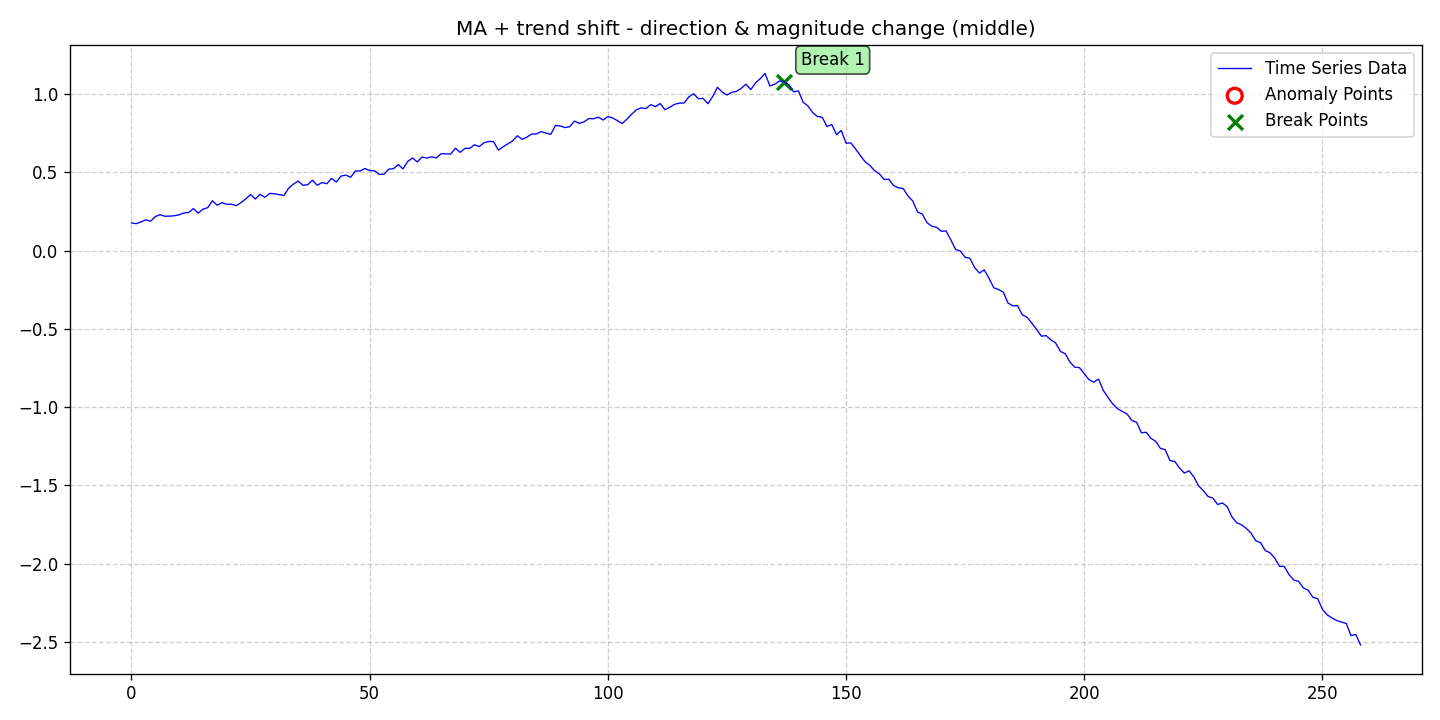

The table this chart was drawn from, first rows:
date, data, stationary, det_lin_up, det_lin_down, det_quad, det_cubic, det_exp, det_damped, stoc_trend, volatility, single_seas, multiple_seas, point_anom_single, point_anom_multi, collect_anom, context_anom, mean_shift, var_shift, trend_shift, point_anom_count, point_anom_location, point_anom_point, collect_anom_count
2020-01-01, 0.1778, 0, 0, 0, 0, 0, 0, 0, 0, 0, 0, 0, 0, 0, 0, 0, 0, 0, 1, 0, none, , 0
2020-01-02, 0.1725, 0, 0, 0, 0, 0, 0, 0, 0, 0, 0, 0, 0, 0, 0, 0, 0, 0, 1, 0, none, , 0
2020-01-03, 0.1842, 0, 0, 0, 0, 0, 0, 0, 0, 0, 0, 0, 0, 0, 0, 0, 0, 0, 1, 0, none, , 0
2020-01-04, 0.1973, 0, 0, 0, 0, 0, 0, 0, 0, 0, 0, 0, 0, 0, 0, 0, 0, 0, 1, 0, none, , 0
2020-01-05, 0.1882, 0, 0, 0, 0, 0, 0, 0, 0, 0, 0, 0, 0, 0, 0, 0, 0, 0, 1, 0, none, , 0
2020-01-06, 0.2182, 0, 0, 0, 0, 0, 0, 0, 0, 0, 0, 0, 0, 0, 0, 0, 0, 0, 1, 0, none, , 0
2020-01-07, 0.2303, 0, 0, 0, 0, 0, 0, 0, 0, 0, 0, 0, 0, 0, 0, 0, 0, 0, 1, 0, none, , 0
2020-01-08, 0.2203, 0, 0, 0, 0, 0, 0, 0, 0, 0, 0, 0, 0, 0, 0, 0, 0, 0, 1, 0, none, , 0
2020-01-09, 0.221, 0, 0, 0, 0, 0, 0, 0, 0, 0, 0, 0, 0, 0, 0, 0, 0, 0, 1, 0, none, , 0
2020-01-10, 0.2235, 0, 0, 0, 0, 0, 0, 0, 0, 0, 0, 0, 0, 0, 0, 0, 0, 0, 1, 0, none, , 0
2020-01-11, 0.2295, 0, 0, 0, 0, 0, 0, 0, 0, 0, 0, 0, 0, 0, 0, 0, 0, 0, 1, 0, none, , 0
2020-01-12, 0.241, 0, 0, 0, 0, 0, 0, 0, 0, 0, 0, 0, 0, 0, 0, 0, 0, 0, 1, 0, none, , 0
2020-01-13, 0.2442, 0, 0, 0, 0, 0, 0, 0, 0, 0, 0, 0, 0, 0, 0, 0, 0, 0, 1, 0, none, , 0
2020-01-14, 0.2692, 0, 0, 0, 0, 0, 0, 0, 0, 0, 0, 0, 0, 0, 0, 0, 0, 0, 1, 0, none, , 0
2020-01-15, 0.2402, 0, 0, 0, 0, 0, 0, 0, 0, 0, 0, 0, 0, 0, 0, 0, 0, 0, 1, 0, none, , 0
2020-01-16, 0.2652, 0, 0, 0, 0, 0, 0, 0, 0, 0, 0, 0, 0, 0, 0, 0, 0, 0, 1, 0, none, , 0
2020-01-17, 0.275, 0, 0, 0, 0, 0, 0, 0, 0, 0, 0, 0, 0, 0, 0, 0, 0, 0, 1, 0, none, , 0
2020-01-18, 0.3191, 0, 0, 0, 0, 0, 0, 0, 0, 0, 0, 0, 0, 0, 0, 0, 0, 0, 1, 0, none, , 0
2020-01-19, 0.2907, 0, 0, 0, 0, 0, 0, 0, 0, 0, 0, 0, 0, 0, 0, 0, 0, 0, 1, 0, none, , 0
2020-01-20, 0.3074, 0, 0, 0, 0, 0, 0, 0, 0, 0, 0, 0, 0, 0, 0, 0, 0, 0, 1, 0, none, , 0
2020-01-21, 0.2967, 0, 0, 0, 0, 0, 0, 0, 0, 0, 0, 0, 0, 0, 0, 0, 0, 0, 1, 0, none, , 0
2020-01-22, 0.2971, 0, 0, 0, 0, 0, 0, 0, 0, 0, 0, 0, 0, 0, 0, 0, 0, 0, 1, 0, none, , 0
2020-01-23, 0.288, 0, 0, 0, 0, 0, 0, 0, 0, 0, 0, 0, 0, 0, 0, 0, 0, 0, 1, 0, none, , 0
2020-01-24, 0.3078, 0, 0, 0, 0, 0, 0, 0, 0, 0, 0, 0, 0, 0, 0, 0, 0, 0, 1, 0, none, , 0
2020-01-25, 0.3312, 0, 0, 0, 0, 0, 0, 0, 0, 0, 0, 0, 0, 0, 0, 0, 0, 0, 1, 0, none, , 0
2020-01-26, 0.3594, 0, 0, 0, 0, 0, 0, 0, 0, 0, 0, 0, 0, 0, 0, 0, 0, 0, 1, 0, none, , 0
2020-01-27, 0.3305, 0, 0, 0, 0, 0, 0, 0, 0, 0, 0, 0, 0, 0, 0, 0, 0, 0, 1, 0, none, , 0
2020-01-28, 0.3604, 0, 0, 0, 0, 0, 0, 0, 0, 0, 0, 0, 0, 0, 0, 0, 0, 0, 1, 0, none, , 0
2020-01-29, 0.341, 0, 0, 0, 0, 0, 0, 0, 0, 0, 0, 0, 0, 0, 0, 0, 0, 0, 1, 0, none, , 0
2020-01-30, 0.3659, 0, 0, 0, 0, 0, 0, 0, 0, 0, 0, 0, 0, 0, 0, 0, 0, 0, 1, 0, none, , 0
2020-01-31, 0.3645, 0, 0, 0, 0, 0, 0, 0, 0, 0, 0, 0, 0, 0, 0, 0, 0, 0, 1, 0, none, , 0
2020-02-01, 0.3583, 0, 0, 0, 0, 0, 0, 0, 0, 0, 0, 0, 0, 0, 0, 0, 0, 0, 1, 0, none, , 0
2020-02-02, 0.3531, 0, 0, 0, 0, 0, 0, 0, 0, 0, 0, 0, 0, 0, 0, 0, 0, 0, 1, 0, none, , 0
2020-02-03, 0.3998, 0, 0, 0, 0, 0, 0, 0, 0, 0, 0, 0, 0, 0, 0, 0, 0, 0, 1, 0, none, , 0
2020-02-04, 0.4258, 0, 0, 0, 0, 0, 0, 0, 0, 0, 0, 0, 0, 0, 0, 0, 0, 0, 1, 0, none, , 0
2020-02-05, 0.4447, 0, 0, 0, 0, 0, 0, 0, 0, 0, 0, 0, 0, 0, 0, 0, 0, 0, 1, 0, none, , 0
2020-02-06, 0.4185, 0, 0, 0, 0, 0, 0, 0, 0, 0, 0, 0, 0, 0, 0, 0, 0, 0, 1, 0, none, , 0
2020-02-07, 0.4219, 0, 0, 0, 0, 0, 0, 0, 0, 0, 0, 0, 0, 0, 0, 0, 0, 0, 1, 0, none, , 0
2020-02-08, 0.4506, 0, 0, 0, 0, 0, 0, 0, 0, 0, 0, 0, 0, 0, 0, 0, 0, 0, 1, 0, none, , 0
2020-02-09, 0.4179, 0, 0, 0, 0, 0, 0, 0, 0, 0, 0, 0, 0, 0, 0, 0, 0, 0, 1, 0, none, , 0
2020-02-10, 0.4361, 0, 0, 0, 0, 0, 0, 0, 0, 0, 0, 0, 0, 0, 0, 0, 0, 0, 1, 0, none, , 0
2020-02-11, 0.4278, 0, 0, 0, 0, 0, 0, 0, 0, 0, 0, 0, 0, 0, 0, 0, 0, 0, 1, 0, none, , 0
2020-02-12, 0.4622, 0, 0, 0, 0, 0, 0, 0, 0, 0, 0, 0, 0, 0, 0, 0, 0, 0, 1, 0, none, , 0
2020-02-13, 0.4391, 0, 0, 0, 0, 0, 0, 0, 0, 0, 0, 0, 0, 0, 0, 0, 0, 0, 1, 0, none, , 0
2020-02-14, 0.4768, 0, 0, 0, 0, 0, 0, 0, 0, 0, 0, 0, 0, 0, 0, 0, 0, 0, 1, 0, none, , 0
2020-02-15, 0.4834, 0, 0, 0, 0, 0, 0, 0, 0, 0, 0, 0, 0, 0, 0, 0, 0, 0, 1, 0, none, , 0
2020-02-16, 0.4693, 0, 0, 0, 0, 0, 0, 0, 0, 0, 0, 0, 0, 0, 0, 0, 0, 0, 1, 0, none, , 0
2020-02-17, 0.5102, 0, 0, 0, 0, 0, 0, 0, 0, 0, 0, 0, 0, 0, 0, 0, 0, 0, 1, 0, none, , 0
2020-02-18, 0.5092, 0, 0, 0, 0, 0, 0, 0, 0, 0, 0, 0, 0, 0, 0, 0, 0, 0, 1, 0, none, , 0
2020-02-19, 0.5256, 0, 0, 0, 0, 0, 0, 0, 0, 0, 0, 0, 0, 0, 0, 0, 0, 0, 1, 0, none, , 0
2020-02-20, 0.5124, 0, 0, 0, 0, 0, 0, 0, 0, 0, 0, 0, 0, 0, 0, 0, 0, 0, 1, 0, none, , 0
2020-02-21, 0.5115, 0, 0, 0, 0, 0, 0, 0, 0, 0, 0, 0, 0, 0, 0, 0, 0, 0, 1, 0, none, , 0
2020-02-22, 0.488, 0, 0, 0, 0, 0, 0, 0, 0, 0, 0, 0, 0, 0, 0, 0, 0, 0, 1, 0, none, , 0
2020-02-23, 0.4887, 0, 0, 0, 0, 0, 0, 0, 0, 0, 0, 0, 0, 0, 0, 0, 0, 0, 1, 0, none, , 0
2020-02-24, 0.5212, 0, 0, 0, 0, 0, 0, 0, 0, 0, 0, 0, 0, 0, 0, 0, 0, 0, 1, 0, none, , 0
2020-02-25, 0.5242, 0, 0, 0, 0, 0, 0, 0, 0, 0, 0, 0, 0, 0, 0, 0, 0, 0, 1, 0, none, , 0
2020-02-26, 0.5512, 0, 0, 0, 0, 0, 0, 0, 0, 0, 0, 0, 0, 0, 0, 0, 0, 0, 1, 0, none, , 0
2020-02-27, 0.523, 0, 0, 0, 0, 0, 0, 0, 0, 0, 0, 0, 0, 0, 0, 0, 0, 0, 1, 0, none, , 0
2020-02-28, 0.571, 0, 0, 0, 0, 0, 0, 0, 0, 0, 0, 0, 0, 0, 0, 0, 0, 0, 1, 0, none, , 0
2020-02-29, 0.5928, 0, 0, 0, 0, 0, 0, 0, 0, 0, 0, 0, 0, 0, 0, 0, 0, 0, 1, 0, none, , 0
... 199 more rows
